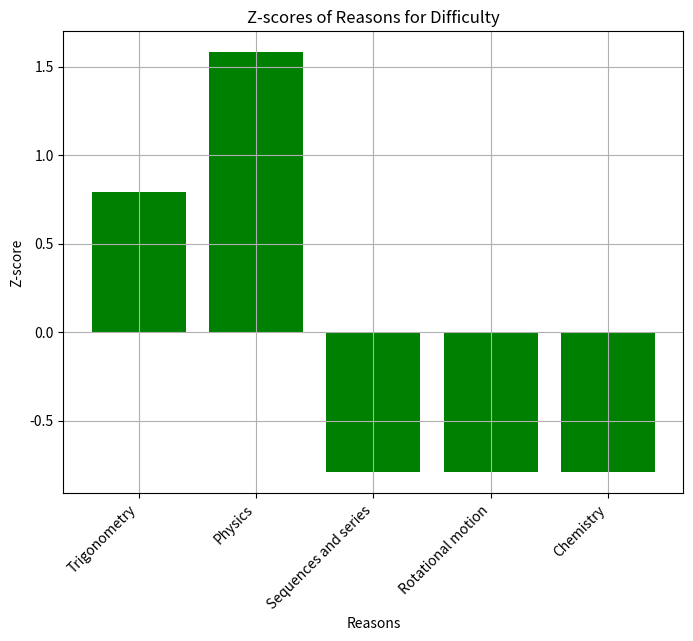

Python code for this plot:
import numpy as np
import matplotlib.pyplot as plt
from collections import Counter

# Data for reasons (areas of difficulty)
reasons = [
    "Trigonometry", "Physics", "Trigonometry", "Physics", "Sequences and series", 
    "Rotational motion", "Chemistry", "Physics", "Trigonometry", "Physics"
]

# Count the frequency of each reason
reason_counts = Counter(reasons)

# Extract the reasons and their corresponding counts
reason_labels = list(reason_counts.keys())
reason_frequencies = list(reason_counts.values())

# Calculate the mean and standard deviation of the frequencies
mean_freq = np.mean(reason_frequencies)
std_freq = np.std(reason_frequencies)

# Calculate the z-scores for the reasons based on their frequencies
z_scores_reasons = [(x - mean_freq) / std_freq for x in reason_frequencies]

# Plotting the Z-scores for reasons
plt.figure(figsize=(8, 6))
plt.bar(reason_labels, z_scores_reasons, color='g')
plt.title('Z-scores of Reasons for Difficulty')
plt.xlabel('Reasons')
plt.ylabel('Z-score')
plt.grid(True)
plt.xticks(rotation=45, ha='right')
plt.show()

# Output Z-scores for each reason
for i, z in enumerate(z_scores_reasons):
    print(f"Reason: {reason_labels[i]}, Z-score: {z:.2f}")
